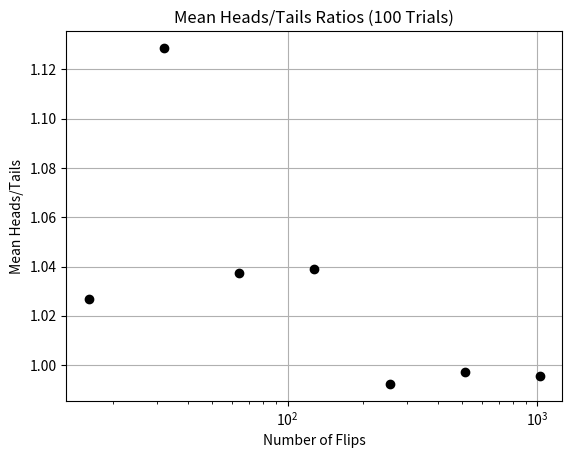
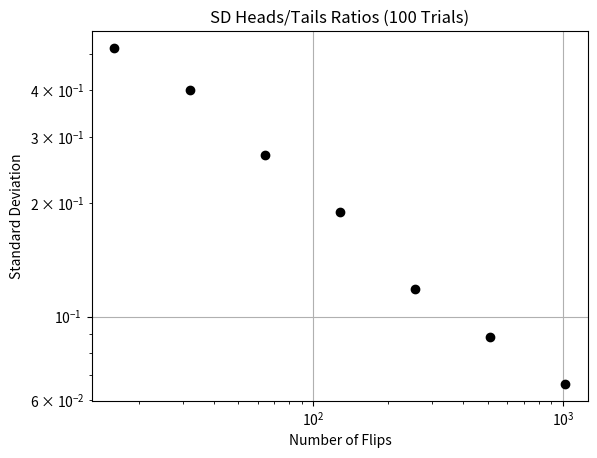
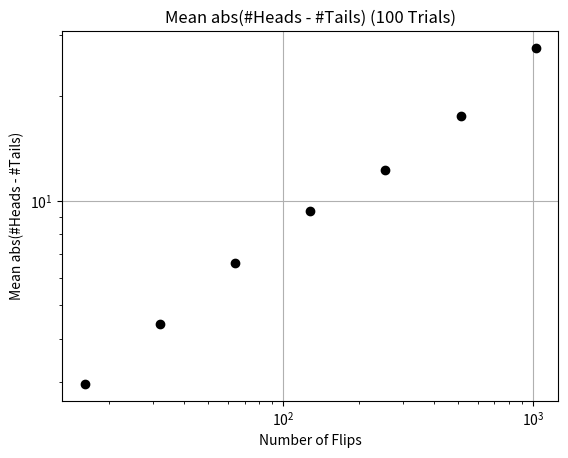
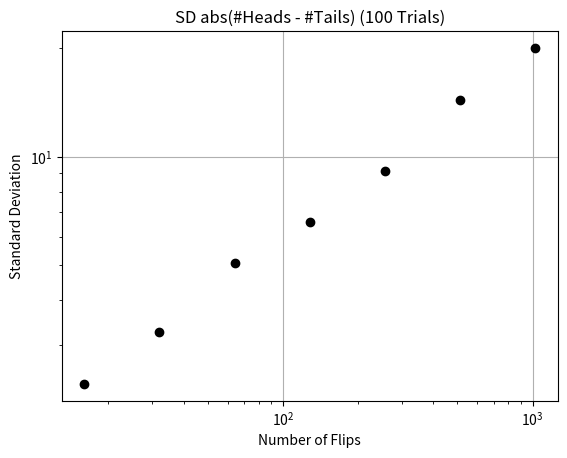
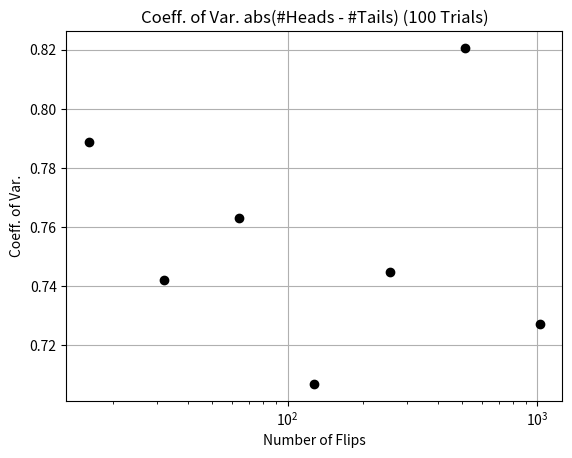
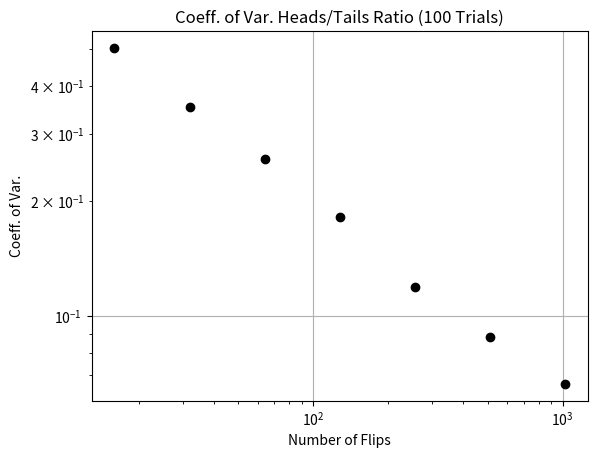

The script that saved these images, in order:
import random
import math
import matplotlib.pyplot as plt


def run_trial(num_flips):
    """Simulates flipping a fair coin num_flips times."""
    heads = sum(1 for _ in range(num_flips) if random.random() < 0.5)
    tails = num_flips - heads
    return heads, tails


def std_dev(data):
    """Calculates the sample standard deviation of a list of numbers."""
    if len(data) < 2:
        return 0
    mean = sum(data) / len(data)
    variance = sum((x - mean) ** 2 for x in data) / (len(data) - 1)
    return math.sqrt(variance)


def cv(data):
    """Calculates the coefficient of variation of a list of numbers."""
    mean = sum(data) / len(data)
    return std_dev(data) / mean if mean != 0 else 0


def make_plot(x, y, title, xlabel, ylabel, style, logX=False, logY=False):
    """Creates a plot using matplotlib."""
    plt.figure()
    plt.plot(x, y, style)
    plt.title(title)
    plt.xlabel(xlabel)
    plt.ylabel(ylabel)
    if logX:
        plt.xscale("log")
    if logY:
        plt.yscale("log")
    plt.grid(True)
    plt.show()


def flip_plot2(min_exp, max_exp, num_trials):
    """
    Plots results of num_trials coin flip experiments,
    ranging from 2**min_exp to 2**max_exp flips.
    Includes mean, SD, and coefficient of variation for heads/tails ratio and absolute difference.
    """
    x_axis = []
    ratios_means, diffs_means = [], []
    ratios_sds, diffs_sds = [], []
    ratios_cvs, diffs_cvs = [], []

    for exp in range(min_exp, max_exp + 1):
        num_flips = 2**exp
        x_axis.append(num_flips)

        ratios = []
        diffs = []

        for _ in range(num_trials):
            num_heads, num_tails = run_trial(num_flips)
            ratio = num_heads / num_tails if num_tails != 0 else 0
            ratios.append(ratio)
            diffs.append(abs(num_heads - num_tails))

        # Aggregate statistics
        ratios_means.append(sum(ratios) / num_trials)
        diffs_means.append(sum(diffs) / num_trials)
        ratios_sds.append(std_dev(ratios))
        diffs_sds.append(std_dev(diffs))
        ratios_cvs.append(cv(ratios))
        diffs_cvs.append(cv(diffs))

    trial_label = f" ({num_trials} Trials)"

    make_plot(
        x_axis,
        ratios_means,
        f"Mean Heads/Tails Ratios{trial_label}",
        "Number of Flips",
        "Mean Heads/Tails",
        "ko",
        logX=True,
    )

    make_plot(
        x_axis,
        ratios_sds,
        f"SD Heads/Tails Ratios{trial_label}",
        "Number of Flips",
        "Standard Deviation",
        "ko",
        logX=True,
        logY=True,
    )

    make_plot(
        x_axis,
        diffs_means,
        f"Mean abs(#Heads - #Tails){trial_label}",
        "Number of Flips",
        "Mean abs(#Heads - #Tails)",
        "ko",
        logX=True,
        logY=True,
    )

    make_plot(
        x_axis,
        diffs_sds,
        f"SD abs(#Heads - #Tails){trial_label}",
        "Number of Flips",
        "Standard Deviation",
        "ko",
        logX=True,
        logY=True,
    )

    make_plot(
        x_axis,
        diffs_cvs,
        f"Coeff. of Var. abs(#Heads - #Tails){trial_label}",
        "Number of Flips",
        "Coeff. of Var.",
        "ko",
        logX=True,
    )

    make_plot(
        x_axis,
        ratios_cvs,
        f"Coeff. of Var. Heads/Tails Ratio{trial_label}",
        "Number of Flips",
        "Coeff. of Var.",
        "ko",
        logX=True,
        logY=True,
    )


# Example call
flip_plot2(min_exp=4, max_exp=10, num_trials=100)
